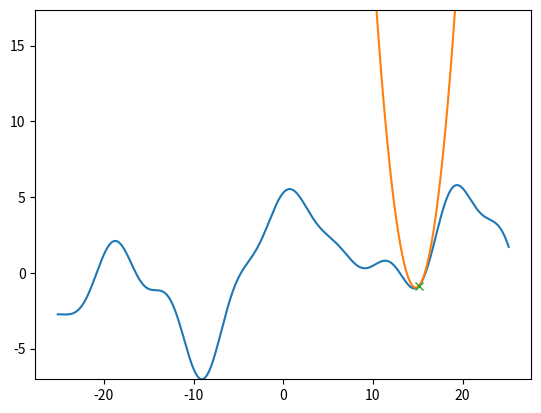

The matplotlib source for this figure:
import matplotlib.pyplot as plt
import numpy as np


def f(x, a, b, c, func="cos"):
    if func == "cos":
        ftrig = np.cos
    elif func == "sin":
        ftrig = np.sin
    else:
        raise ValueError("Only cos/sin are supported")

    return np.sum(c[:, None] * ftrig(b[:, None] - a[:, None] * x[None, :]), axis=0)


def f_aux(x, x0, a, b, c, func="cos"):
    """
    Parameters
    ----------
    x: ndarray, shape (n_points)
        Input variable
    x0: ndarray, shape (1,)
    a: ndarray, shape (n_terms)
        Parameter 1
    b: ndarray, shape (n_terms)
        Parameter 1
    c: ndarray, shape (n_terms)
        Parameter 1
    """
    I = c > 0

    if func == "cos":
        e = b - a * x0  # (n_terms, n_points)

        # handle positive terms separately
        e[I] = np.pi - e[I]

        z = np.round(e / (2.0 * np.pi))
        zpi = 2 * z * np.pi
        phi = e - zpi

        y = b - zpi
        y[I] = b[I] + zpi[I] - np.pi

        """
        w = -0.5 * c * np.sinc(phi / np.pi)
        w[I] *= -1.0

        const = -c * (np.cos(phi) + 0.5 * phi * np.sin(phi))
        const[I] *= -1.0

        aux = np.sum(
            w[:, None] * (y[:, None] - a[:, None] * x[None, :]) ** 2 - const[:, None],
            axis=0,
        )
        """

    if func == "sin":

        e = 0.5 * np.pi - (b - a * x0)
        e[I] = np.pi - e[I]

        z = np.round(e / (2.0 * np.pi))
        zpi = 2 * z * np.pi
        phi = e - zpi

        y = b + zpi - 0.5 * np.pi
        y[I] = b[I] - zpi[I] + 0.5 * np.pi

    w = -0.5 * c * np.sinc(phi / np.pi)
    w[I] *= -1.0

    const = -c * (np.cos(phi) + 0.5 * phi * np.sin(phi))
    const[I] *= -1.0

    print(f"z: {z}, zpi: {zpi}, phi: {phi}, y: {y}, w:{w}")

    aux = np.sum(
        w[:, None] * (y[:, None] - a[:, None] * x[None, :]) ** 2 - const[:, None],
        axis=0,
    )

    return aux


if __name__ == "__main__":

    n_terms = 10
    x_lim = 8
    func = "cos"

    a = np.random.randn(n_terms)
    b = np.random.randn(n_terms)
    c = np.random.randn(n_terms)
    # a = np.array([0.33542565])
    # b = np.array([0.02449642])
    # c = np.array([-1.51912385])
    print("a", a)
    print("b", b)
    print("c", c)

    """
    a = np.array([1.0, -0.5])
    b = np.array([0.1, -0.3])
    c = -np.ones(n_terms)
    c = np.array([0.5, 0.3])
    """

    x = np.linspace(-x_lim * np.pi, x_lim * np.pi, 1000)
    x0 = x[int(0.8 * x.shape[0])]

    fx = f(x, a, b, c, func=func)
    fx_aux = f_aux(x, x0, a, b, c, func=func)

    gap = fx_aux - fx
    min_loc = np.argmin(fx_aux - fx)
    print("gap at tangent", gap[min_loc])
    print("majorizing ?", np.all(gap[:min_loc] > 0), np.all(gap[min_loc + 1 :]))

    ylim = [fx.min(), fx.max() * 3]

    fig, ax = plt.subplots(1, 1)
    ax.plot(x, fx)
    ax.plot(x, fx_aux)
    ax.plot([x0], f(np.array([x0]), a, b, c, func=func), "x")
    ax.set_ylim(ylim)
    plt.show()
